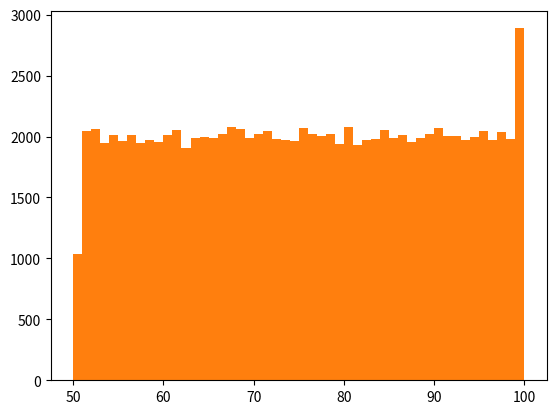
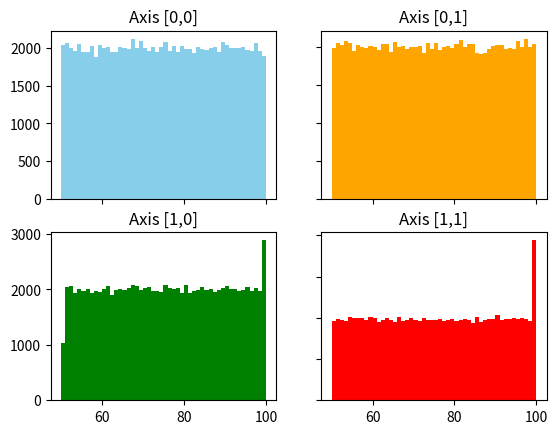
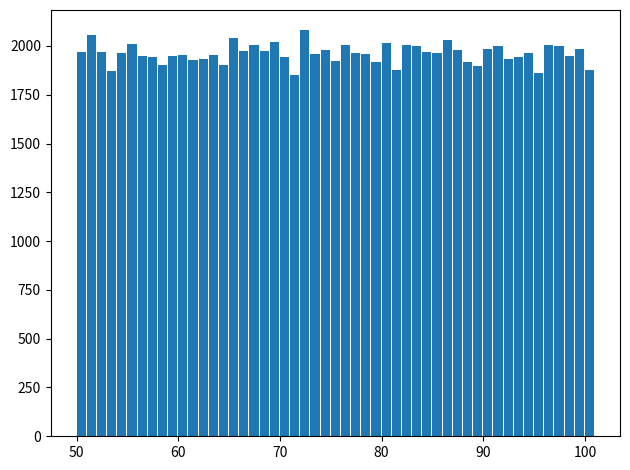
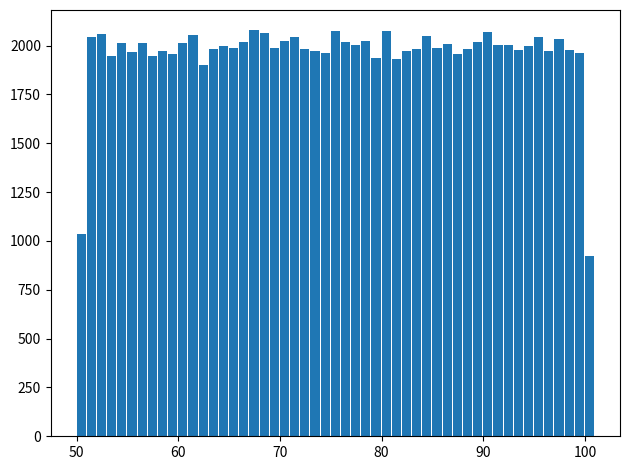
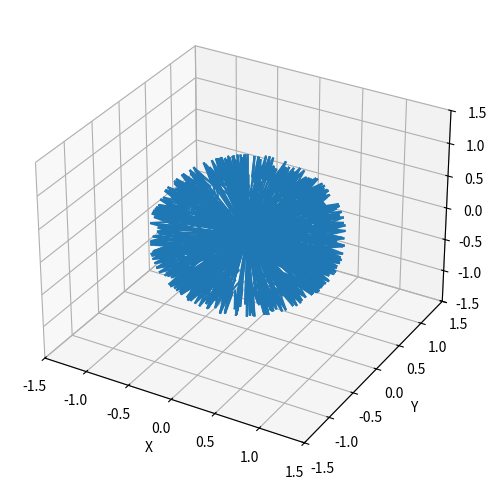
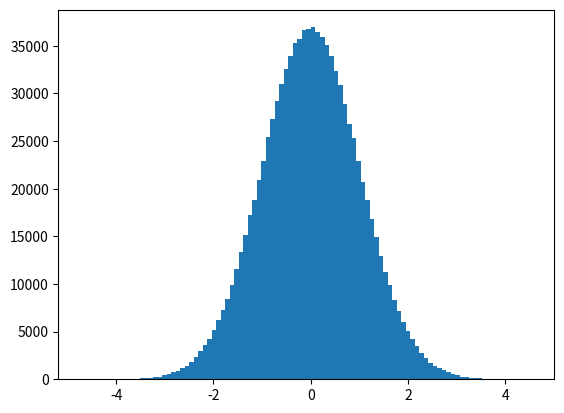
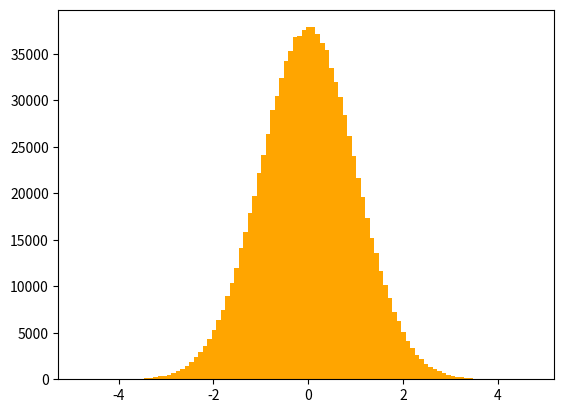
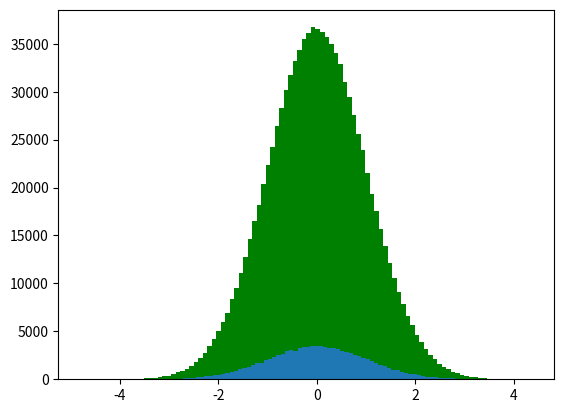
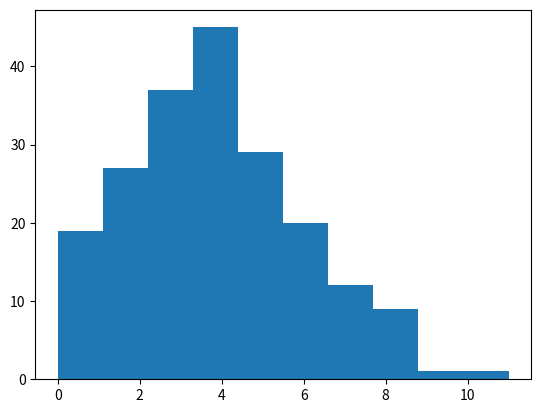
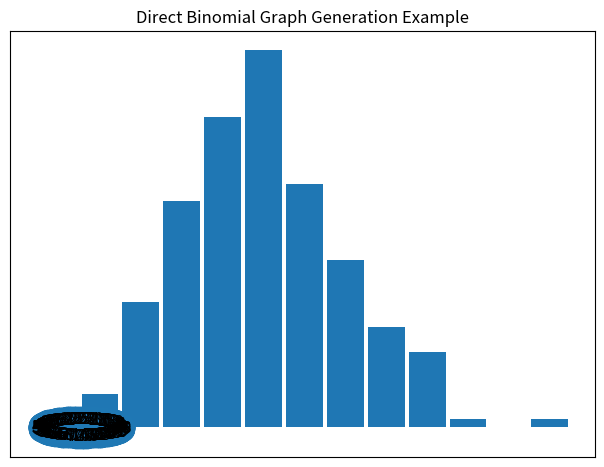

Python code for these plots, in order:
# -*- coding: utf-8 -*-
"""
Created on Fri Apr  9 15:52:29 2021

@author: Gabriele
"""


import numpy as np
import matplotlib.pyplot as plt
np.random.seed(420) # così con lo stesso seed (qua 420 ma può essere qualunque numero) ottieni sempre gli stessi numeri "casuali". Oppure puoi commentare questa riga, ma i risultati non saranno più riproducibili perchè ogni volta otterrai numeri casuali diversi!

import collections

from mpl_toolkits.mplot3d import Axes3D

from itertools import combinations
import networkx as nx
# nota che True+True=2 e False+False=0 siccome per Python True=1 e False=0
#%%
def istogramma_come_piace_me(vettore):
    # funziona solo per numeri interi
    ordinatodalmaggiorealminore = sorted(vettore, reverse=True)  # ordinati dal più grande al più piccolo
    dizionarioquantevoltesiripeteognivalore = collections.Counter(ordinatodalmaggiorealminore) # qua serve import collections
    valoridelvettore, conteggi = zip(*dizionarioquantevoltesiripeteognivalore.items())
    fig, ax = plt.subplots()
    plt.bar(valoridelvettore, conteggi, width=0.9, align='edge') # oppure di default il numero viene centrato e la grandezza del bin è width=0.8, così:
#    plt.bar(valoridelvettore, conteggi)
    fig.tight_layout()
    
#%%
# r numero casuale uniformemente distribuito fra 0<=r<1.
# Vogliamo trasformarlo in un altro numero reale random R ma distribuito tra R_{min}<=R<R_{max}
Rmin = 50
Rmax = 100
R = Rmin + (Rmax-Rmin) * np.random.random(size=100000) # con size=1000000 un milione comincia a vedersi un istogramma piatto
numero_bin = Rmax-Rmin
plt.hist(R,100) # oppure plt.hist(R, numero_bin)
# occhio che R sono numeri con la virgola!
#%%
# numeri interi

approssimato = np.rint(R) # approssima un numero al successivo intero se la parte decimale è >.5
intR = approssimato.astype(int)
plt.hist(intR,numero_bin)
#I = Rmin + (1+Rmax-Rmin) * np.random.random(size=100000) # sicome toglie la parte decimale bisogna prendere Rmax+1 poichè tutti i numeri che si avvicinano ad esse diventeranno Rmax 
#Intero = I.astype(int) # toglie la parte decimale 
#plt.hist(Intero,numero_bin)
#%%
# numeri interi con funzione predefinita di Python
#plt.hist( np.random.randint(Rmin,Rmax, size=100000) , numero_bin) # occhio che randint(1,3) ad esempio genera solo 1 o 2 poichè l'ultimo è escluso per il solito problema che non arriva alla fine quindi devi dare +1 !!!
# numeri reali con funzione predefinita di Python
#plt.hist( np.random.uniform(Rmin,Rmax, size=100000) , numero_bin)

fig, axs = plt.subplots(2, 2)
axs[0, 0].hist(R,numero_bin, color='skyblue')
axs[0, 0].set_title('Axis [0,0]')
axs[0, 1].hist( np.random.uniform(Rmin,Rmax, size=100000) , numero_bin,color='orange')
axs[0, 1].set_title('Axis [0,1]')
axs[1, 0].hist(intR,numero_bin,color='green')
axs[1, 0].set_title('Axis [1,0]')
axs[1, 1].hist( np.random.randint(Rmin,Rmax+1, size=100000) , numero_bin, color='red')
axs[1, 1].set_title('Axis [1,1]')

#for ax in axs.flat:
#    ax.set(xlabel='x-label', ylabel='y-label')
# Hide x labels and tick labels for top plots and y ticks for right plots.
for ax in axs.flat:
    ax.label_outer()
plt.savefig('prova istogrammi.pdf', dpi=650, transparent=False)
#%%
istogramma_come_piace_me(np.random.randint(Rmin,Rmax+1, size=100000))
istogramma_come_piace_me(intR)

#%%
#%%
# estrarre direzioni dall'origine nello spazio 3D. Generate a unit vector which points in a random direction in three-dimensional space.
campione = int( 1000/2 ) # quanti numeri vuoi estrarre dalla distribuzione?
phi = 2*np.pi * np.random.random(size=campione)
# phi = 0.0 + (2*np.pi - 0.0) * np.random.random(size=100000)
theta = np.arccos(1 - 2*np.random.random(size=campione))
# x_vett = np.sin(theta)*np.cos(phi)
# y_vett = np.sin(theta)*np.sin(phi)
# z_vett = np.cos(theta)
vett3D = np.array([ np.sin(theta)*np.cos(phi), np.sin(theta)*np.sin(phi), np.cos(theta) ])
# vett3D è una matrice 3 x campione poichè ciascuno dei [.., .., ..] è un array di "campione" elementi essendo stato generato sopra con np.random(size=campione)
# OCCHIO che invece questo è un tensore infatti vett3D.shape dà (3, 1, 10) cioè ognuno dei vettori "x","y" e "z" è messo per la profondità questo perchè avendo usato le funzioni sopra che davano un vettore non c'è bisogno di annidare [ [vettore]..
# vett3D = np.array([ [np.sin(theta)*np.cos(phi)],[np.sin(theta)*np.sin(phi)],[np.cos(theta)] ])

origine = np.zeros((3,campione))
# origine = np.array([np.zeros(campione),np.zeros(campione),np.zeros(campione)]) # uguale ma più macchinoso
fig = plt.figure(num=None, figsize=(8, 6), dpi=800, facecolor='w', edgecolor='k')
# ax = Axes3D(fig)
# ax = fig.gca(projection='3d') # oppure anche così, non so che differenza ci sia. Ma non funziona più nel 2026, è deprecated. 
ax = fig.add_subplot(projection='3d')
# ax.plot_wireframe([0,x_vett], [0,y_vett], [0,z_vett], color='red') # per disegnare solo l'asta del vettore
ax.quiver(origine[0],origine[1],origine[2], vett3D[0],vett3D[1],vett3D[2], normalize=False)
# ax.quiver(origine, vett3D, length=1, arrow_length_ratio=0.3, normalize=False)
# INVECE NON FUNZIONA! A quanto pare anche se sia origine che vett3D sono array di 3 array [ [..],[..],[..] ] le coordinate delle frecce devono essere date come singolo array, ad esempio [x1,x2,x3,...] e uguale per y e z, dove x1 è per la prima freccia, ecc... Per quello ax.quiver(origine, vett3D) non funziona
# ax.quiver(*origine, *vett3D) # questo invece funziona poichè l'asterisco spacchetta l'array che lo segue negli array che lo compongono, cioè fa questo: origine[0],origine[1],origine[2], vett3D[0],vett3D[1],vett3D[2] ed infatti è funziona!
ax.scatter(0,0,0,'o', color='red')
ax.set_xlim(-1.5,1.5)
ax.set_ylim(-1.5,1.5)
ax.set_zlim(-1.5,1.5) # oppure anche così, non so che differenza ci sia
# ax.set_xlim3d([-1.5, 1.5])
# ax.set_ylim3d([-1.5, 1.5])
# ax.set_zlim3d([-1.5, 1.5])
ax.set_xlabel('X')
ax.set_ylabel('Y')
ax.set_zlabel('Z')
# ax.set_aspect("equal") # serve ad usare un'unica scala vedere se usare o meno, far la prova se piace o no: se attiva schiaccia la figura
plt.show()

# for e in range(3): print( gino[:,e] ) # le colonne di gino. range parte da 0 e arriva a 2, a 3 ferma il tutto.

#%%
# estrarre numeri casuali da una distribuzione gaussiana col metodo della trasformata 2D

sigma_dev_standard = 1
raggio = np.sqrt( -2*(sigma_dev_standard**2) * np.log(1 - np.random.random(size=1000000)) )
theta1 = 2*np.pi * np.random.random(size=1000000)
# theta1 = 0.0 + (2*np.pi - 0.0) * np.random.random(size=1000000)
x = raggio * np.sin(theta1)
y = raggio * np.cos(theta1)
# questo è il caso con valore atteso o media mi=0, se invece la media non dovessere essere nulla, allora nell'exp(- (x - mi)^2/(2*sigma^2) ) ci sarebbe anche mi invece di essere solo x^2
# però non è un gran problema. Infatti puoi ridenominare con una nuova variabile chi=(x - mi) per cui passi a exp(- chi^2/(2*sigma^2) ) e ritrovi il caso appena trattato con l'unica differenza che poi:
# chi = x - mi = raggio * np.sin(theta1) per cui per generare il tuo x devi aggiungere la media che ora non sarà nulla, stessa cosa per y... La media quindi shifta in avanti o indietro la distribuzione normale N(0,1) centrata sullo zero e con deviazione unitaria
# x = mi + raggio * np.sin(theta1)
# y = mi + raggio * np.cos(theta1)
# Inoltre è possibile adattare x e y generati sopra per una qualsiasi deviazione standard senza necessariamente cambiare il sigma_dev_standard = 1 sopra
# questo perchè x, o anche y, può essere scritto portando fuori sigma^2 dal raggio e quindi x = sigma_dev_standard* np.sqrt( -2 * np.log(1 - np.random.random()) ) * np.sin(theta1) e i nuovi x e y con una sigma diversa da 1 sono dati da quelli calcolati prima moltiplicati per la nuova sigma:
# x_segue_sigma_diversa_da_uno = nuova_sigma * x
# y_segue_sigma_diversa_da_uno = nuova_sigma * y

plt.figure()
plt.hist(x,100)
#plt.show
# plt.clf()
plt.figure()
plt.hist(y,100,color='orange')
#plt.show
plt.figure()
plt.hist(np.random.normal(0, 1, size=1000000) ,100, color='green') # confronto con la funzione già fatta
#%%
# The rejection method

def funzione_da_usare_anche_non_normalizzata_va_bene(x):
    # in questo caso usiamo la Gaussiana normalizzata
    media = 0
    sigma = 1
    return (1/(np.sqrt(2* np.pi * sigma**2)) ) * np.exp(- ( (x - media)**2/(2*sigma**2) ) )
from scipy.integrate import quad # per dopo fare l'integrale
#%%
estremo_minore = -6*1 # dove 1=sigma che però hai dichiarato dentro la funzione
estremo_maggiore = 6*1
intervallo = np.linspace(estremo_minore, estremo_maggiore, 1000*(estremo_maggiore-estremo_minore)) # l'estremo maggiore e minore sono inclusi
f_max_nell_intervallo = max(funzione_da_usare_anche_non_normalizzata_va_bene(intervallo) )
quanti_numeri_vuoi_estrarre = 100000
numeri_estratti_dalla_distribuzione = []
contatore = 0
while len(numeri_estratti_dalla_distribuzione) < quanti_numeri_vuoi_estrarre:
    contatore +=1 # permette anche di decidere l'incremento ad ogni giro. Comunque è analogo al:
    # contatore = 1 + contatore # il più tradizionale
    numero_estratto = estremo_minore + (estremo_maggiore - estremo_minore) * np.random.random()
    if np.random.random() < (funzione_da_usare_anche_non_normalizzata_va_bene(numero_estratto)/f_max_nell_intervallo):
        numeri_estratti_dalla_distribuzione.append(numero_estratto)
# Ora converto la lista dei miei nuemri estratti in un array/vettore di np così può essere usato per le operazioni su vettori, mentre la lista no!
# Infatti se fai funzione_da_usare_anche_non_normalizzata_va_bene(numeri_estratti_dalla_distribuzione) dà errore!
numeri_estratti_dalla_distribuzione_nparray = np.array(numeri_estratti_dalla_distribuzione)
print('Hai fatto', contatore, 'operazioni di estrazione e hai estratto ben', 2*contatore, 'numeri casuali uniformi tra [0,1) per tenerne in totale solo', len(numeri_estratti_dalla_distribuzione))
# print('I numeri estratti tenuti sono', numeri_estratti_dalla_distribuzione, 'che sono in totale', len(numeri_estratti_dalla_distribuzione))
plt.hist(numeri_estratti_dalla_distribuzione, 100) # gli istogrammi possono anche essere fatti dalle liste non importa che siano array np

# np.empty((0,3), int) # per inizializzare un np.array vuoto
#%%
risultato_dell_integrale_della_funzione_da_usare = quad(funzione_da_usare_anche_non_normalizzata_va_bene, estremo_minore, estremo_maggiore)
print('L\'errore (absolute error) nell\'integrale calcolato con la funzione quad di Scipy è', risultato_dell_integrale_della_funzione_da_usare[1])
chiamate_totali_teoriche = (2*f_max_nell_intervallo*(estremo_maggiore-estremo_minore) )/risultato_dell_integrale_della_funzione_da_usare[0]
print('Ci vogliono', chiamate_totali_teoriche, 'chiamate del generatore uniforme [0,1) per generare un numero estratto dalla Gaussiana col rejection method') # invece il secondo argomento [1] è l'errore assoluto
# significa che ci vogliono quasi 10 chiamate (è 9.57) del generatore uniforme [0,1) per generare un numero gaussiano: infatti per generare 100000 numeri avresti bisogno all'incirca di 957461 tentativi e lanciando l'algoritmo sopra ce ne sono voluti, ad esempio, 957066. Più o meno torna
    
    
#%%

# COSTRUIRE GRAFO DA FUNZIONE GENERATRICE
numero_nodi = 200
probabilità_edge_link = 2/100 # 2%
degree_distribuzione = np.random.binomial(numero_nodi-1, probabilità_edge_link, size=numero_nodi)
plt.figure()
plt.hist(degree_distribuzione)
plt.figure()
istogramma_come_piace_me(degree_distribuzione)


def ER(n, p):
    V = set([v for v in range(n)])
    E = set()
    for combination in combinations(V, 2):
        a = np.random.random()
        if a < p:
            E.add(combination)

#%%
def generatore_grafo_matrice_adiacenza_da_binomiale(quanti_nodi, probabilità_di_un_edge):
    degree_distribuzione = np.random.binomial(quanti_nodi-1, probabilità_di_un_edge, size=quanti_nodi)
    lista_nodi = [v for v in range(quanti_nodi)] # il primo nodo della lista sarà "zero" e l'ultimo "quanti_nodi - 1". Se vuoi invece che parta da 1 e arrivi all'ultimo compreso devi fare: [v for v in range(1,quanti_nodi+1)]
    contatore = lista_nodi[0] # inizializzo il contatore al primo elemento della lista cioè al nodo 0 o al nodo 1 a seconda che abbia fatto prima range(quanti_nodi) oppure range(1,quanti_nodi+1)
    matrice_adiacenza = np.zeros((quanti_nodi,quanti_nodi), dtype=int) # matrice quadrata NxN con N=numero nodi del grafo
    for degree in degree_distribuzione:
        lista_nodi_mescolata = []
        lista_nodi_mescolata = lista_nodi.copy() # questo è il modo giusto, invece quello sotto è sbagliato:
        # lista_nodi_mescolata = lista_nodi # ATTENTO che questo copia l'indirizzo della lista_nodi non crea una nuova lista, per cui tutte le modifiche che farai a lista_nodi_mescolata in reltà verranno fatte su lista_nodi spolpandola man mano!!!
        lista_nodi_mescolata.remove(contatore)
        np.random.shuffle(lista_nodi_mescolata) # attento che non crea una nuova lista ma scombussola quella originale!
        for colonna_matrice in range(degree):
            matrice_adiacenza[contatore, lista_nodi_mescolata[colonna_matrice]] = 1
        contatore +=1 # contatore = contatore + 1
    return matrice_adiacenza
# se ad esempio ogni nodo/banca deve avere in media 5 link che escono e partono da lui, ne consegue che il network dovrà avere almeno 6 nodi. Esistono 2 diversi modi di calcolare il 
# average degree o mean degree z=<k>=(Sum_{0}^{n} k_i)/n dove n=# totale di nodi, ma siccome
# la somma sulla degree sequence in un network diretto è il numero totale di link, abbiamo quindi
# z = # totale di link / # totale di nodi = m/n perciò  # totale di link = m = zn
# z = (n-1)p questo risultato vale per i random network non diretti,
# non so se vale anche per quelli diretti poichè nei non diretti <k>=2m/n !!!
#%%
adjacency_matrix = generatore_grafo_matrice_adiacenza_da_binomiale(100, 8/100) # (5, 50/100)
print(adjacency_matrix)
# G = nx.from_numpy_array(adjacency_matrix) # ATTENZIONE che pur essendo la matrice di adiacenza quella di un grafo diretto, se non specifichi DiGraph come metodo ti disegna comunque un grafo non diretto
G = nx.from_numpy_array(adjacency_matrix, create_using=nx.DiGraph())
pos = nx.spring_layout(G)

fig=plt.gcf()
ax=plt.gca()
pos=nx.circular_layout(G, center=(0, 0))
nx.draw_networkx_nodes(G, pos, cmap=plt.get_cmap('jet'))

nx.draw_networkx(G, pos, arrows=True, arrowstyle = '-|>')
plt.title("Direct Binomial Graph Generation Example")
plt.show()
